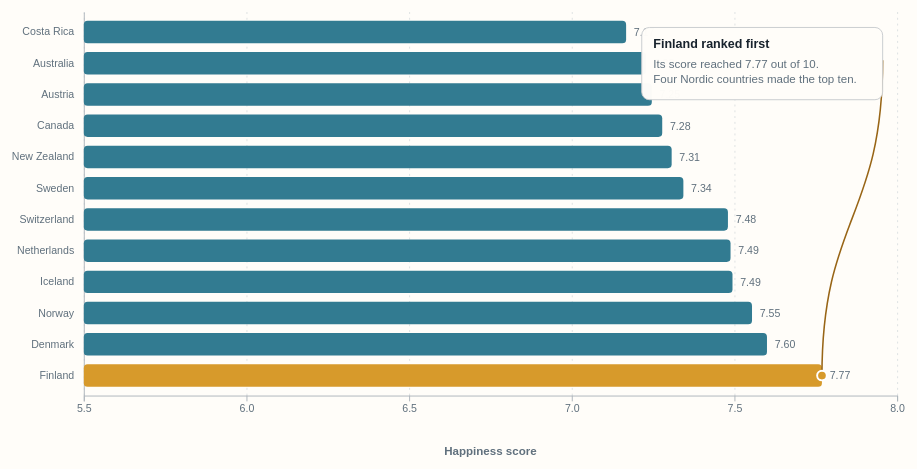
D3 v7 page, settled after 480 driven frames (8 s of simulated time); the page loaded 1 data file(s).


// ── script.js
const state = {
  page: 0,
  selectedFactor: "gdp",
  selectedCountry: "United States",
  selectedYear: 2019
};

const factorNames = {
  gdp: "GDP per person",
  support: "Social support",
  health: "Healthy life expectancy",
  freedom: "Freedom to make life choices",
  generosity: "Generosity",
  corruption: "Perceptions of corruption"
};

const pages = [
  {
    label: "THE LEADERS",
    title: "Northern Europe leads the 2019 ranking",
    copy: "Finland recorded the highest happiness score in 2019. Most countries near the top also ranked highly in social support, health, freedom, and trust."
  },
  {
    label: "THE CONDITIONS",
    title: "Income matters, but it does not tell the whole story",
    copy: "Countries with stronger economies usually report higher happiness. Still, countries with similar economic scores can have very different results because other parts of life also matter."
  },
  {
    label: "COUNTRY EXPLORATION",
    title: "Happiness can move in different directions over time",
    copy: "Choose a country and a measure to compare its happiness score with one condition from 2015 through 2019. Hover over a point to view the exact values."
  }
];

const svg = d3.select("#chart");
const tooltip = d3.select("#tooltip");
const chartArea = document.querySelector("#chartArea");
let data;

d3.csv("happiness.csv", d => ({
  country: d.country,
  region: d.region,
  rank: +d.rank,
  score: +d.score,
  gdp: +d.gdp,
  support: +d.support,
  health: +d.health,
  freedom: +d.freedom,
  generosity: +d.generosity,
  corruption: +d.corruption,
  year: +d.year
})).then(rows => {
  data = rows;
  buildSteps();
  bindButtons();
  render();
}).catch(error => {
  d3.select("#storyTitle").text("The data could not be loaded");
  d3.select("#storyCopy").text("Open this page through a web server so the data file can load correctly.");
  console.error(error);
});

function dimensions() {
  const width = Math.max(720, chartArea.clientWidth);
  const height = window.innerWidth < 760 ? 480 : 510;
  const margin = { top: 34, right: 58, bottom: 78, left: 88 };
  return { width, height, margin, innerWidth: width - margin.left - margin.right, innerHeight: height - margin.top - margin.bottom };
}

function resetChart() {
  const size = dimensions();
  svg.attr("viewBox", `0 0 ${size.width} ${size.height}`);
  svg.selectAll("*").remove();
  tooltip.style("opacity", 0);
  return { size, group: svg.append("g").attr("transform", `translate(${size.margin.left},${size.margin.top})`) };
}

function buildSteps() {
  d3.select("#steps").selectAll("button")
    .data(pages)
    .join("button")
    .attr("aria-label", (_, index) => `Open section ${index + 1}`)
    .on("click", (_, index) => { state.page = index; render(); });
}

function bindButtons() {
  d3.select("#previous").on("click", () => {
    if (state.page > 0) { state.page -= 1; render(); }
  });
  d3.select("#continue").on("click", () => {
    if (state.page < pages.length - 1) { state.page += 1; render(); }
  });
  window.addEventListener("resize", delay(render, 140));
}

function render() {
  const page = pages[state.page];
  d3.select("#sectionLabel").text(page.label);
  d3.select("#storyTitle").text(page.title);
  d3.select("#storyCopy").text(page.copy);
  d3.select("#controls").html("");
  d3.select("#previous").property("disabled", state.page === 0);
  d3.select("#continue").property("disabled", state.page === pages.length - 1)
    .text(state.page === pages.length - 1 ? "Explore above" : "Continue");
  d3.select("#steps").selectAll("button").classed("active", (_, index) => index === state.page);
  if (state.page === 0) drawRanking();
  if (state.page === 1) drawFactors();
  if (state.page === 2) drawCountryHistory();
}

function drawRanking() {
  const { size, group } = resetChart();
  const top = data.filter(d => d.year === 2019).sort((a, b) => d3.ascending(a.rank, b.rank)).slice(0, 12).reverse();
  const x = d3.scaleLinear().domain([5.5, 8]).range([0, size.innerWidth]);
  const y = d3.scaleBand().domain(top.map(d => d.country)).range([0, size.innerHeight]).padding(.28);

  group.append("g").attr("class", "grid").attr("transform", `translate(0,${size.innerHeight})`)
    .call(d3.axisBottom(x).ticks(5).tickSize(-size.innerHeight).tickFormat(""));
  group.append("g").attr("class", "axis").call(d3.axisLeft(y).tickSize(0).tickPadding(10));
  group.append("g").attr("class", "axis").attr("transform", `translate(0,${size.innerHeight})`)
    .call(d3.axisBottom(x).ticks(5));
  axisLabels(group, size, "Happiness score", "");

  group.selectAll(".bar").data(top).join("rect")
    .attr("class", "bar")
    .attr("x", x(5.5)).attr("y", d => y(d.country))
    .attr("width", d => x(d.score) - x(5.5)).attr("height", y.bandwidth())
    .attr("rx", 4).attr("fill", d => d.country === "Finland" ? "#d79a2b" : "#327b91");

  group.selectAll(".scoreLabel").data(top).join("text")
    .attr("x", d => x(d.score) + 8).attr("y", d => y(d.country) + y.bandwidth() / 2 + 4)
    .attr("fill", "#60707d").attr("font-size", 11).text(d => d.score.toFixed(2));

  const finland = top.find(d => d.country === "Finland");
  addAnnotation(group, {
    x: x(finland.score), y: y(finland.country) + y.bandwidth() / 2,
    boxX: Math.max(340, size.innerWidth - 265), boxY: 16, width: 250,
    title: "Finland ranked first",
    lines: ["Its score reached 7.77 out of 10.", "Four Nordic countries made the top ten."]
  });
}

function drawFactors() {
  const controlsNode = document.querySelector("#controls");
  controlsNode.replaceChildren();
  const controls = d3.select(controlsNode);
  controls.append("label").attr("class", "controlLabel").attr("for", "factorSelect").text("Choose a condition");
  const select = controls.append("select").attr("id", "factorSelect");
  select.selectAll("option").data(Object.entries(factorNames)).join("option")
    .attr("value", d => d[0]).property("selected", d => d[0] === state.selectedFactor).text(d => d[1]);
  select.on("change", event => { state.selectedFactor = event.target.value; render(); });

  const { size, group } = resetChart();
  const rows = data.filter(d => d.year === 2019 && Number.isFinite(d[state.selectedFactor]));
  const x = d3.scaleLinear().domain(d3.extent(rows, d => d[state.selectedFactor])).nice().range([0, size.innerWidth]);
  const y = d3.scaleLinear().domain([2.5, 8]).range([size.innerHeight, 0]);

  group.append("g").attr("class", "grid").attr("transform", `translate(0,${size.innerHeight})`)
    .call(d3.axisBottom(x).ticks(6).tickSize(-size.innerHeight).tickFormat(""));
  group.append("g").attr("class", "grid").call(d3.axisLeft(y).ticks(6).tickSize(-size.innerWidth).tickFormat(""));
  group.append("g").attr("class", "axis").attr("transform", `translate(0,${size.innerHeight})`).call(d3.axisBottom(x).ticks(6));
  group.append("g").attr("class", "axis").call(d3.axisLeft(y).ticks(6));
  axisLabels(group, size, factorNames[state.selectedFactor], "Happiness score");

  const regression = linearRegression(rows.map(d => [d[state.selectedFactor], d.score]));
  const domain = x.domain();
  group.append("line")
    .attr("x1", x(domain[0])).attr("x2", x(domain[1]))
    .attr("y1", y(regression.intercept + regression.slope * domain[0]))
    .attr("y2", y(regression.intercept + regression.slope * domain[1]))
    .attr("stroke", "#986516").attr("stroke-width", 2).attr("stroke-dasharray", "7 5");

  const points = group.selectAll(".point").data(rows).join("circle")
    .attr("class", "point").attr("cx", d => x(d[state.selectedFactor])).attr("cy", d => y(d.score))
    .attr("r", 4.5).attr("fill", "#327b91").attr("fill-opacity", .68).attr("stroke", "white").attr("stroke-width", .8);
  addTooltip(points, d => `<strong>${d.country}</strong><br>${factorNames[state.selectedFactor]}: ${d[state.selectedFactor].toFixed(3)}<br>Happiness score: ${d.score.toFixed(3)}`);

  const correlation = d3.correlation ? d3.correlation(rows, d => d[state.selectedFactor], d => d.score) : pearson(rows.map(d => d[state.selectedFactor]), rows.map(d => d.score));
  const standout = rows.map(d => ({...d, residual: d.score - (regression.intercept + regression.slope * d[state.selectedFactor])})).sort((a,b) => d3.descending(a.residual,b.residual))[0];
  addAnnotation(group, {
    x: x(standout[state.selectedFactor]), y: y(standout.score),
    boxX: 18, boxY: 18, width: 266,
    title: `${standout.country} exceeds the trend`,
    lines: [`Its happiness score is higher than`, `this condition alone would predict.`]
  });
}

function drawCountryHistory() {
  const controlsNode = document.querySelector("#controls");
  controlsNode.replaceChildren();

  const available = Array.from(d3.group(data, d => d.country), ([country, rows]) => ({country, count: rows.length}))
    .filter(d => d.count === 5).map(d => d.country).sort(d3.ascending);
  if (!available.includes(state.selectedCountry)) state.selectedCountry = available[0];

  const controls = d3.select(controlsNode);
  controls.append("label").attr("class", "controlLabel").attr("for", "countrySelect").text("Choose a country");
  const countrySelect = controls.append("select").attr("id", "countrySelect");
  countrySelect.selectAll("option").data(available).join("option")
    .attr("value", d => d).property("selected", d => d === state.selectedCountry).text(d => d);
  countrySelect.on("change", event => { state.selectedCountry = event.target.value; render(); });

  controls.append("label").attr("class", "controlLabel").attr("for", "metricSelect").text("Choose a condition");
  const metricSelect = controls.append("select").attr("id", "metricSelect");
  metricSelect.selectAll("option").data(Object.entries(factorNames)).join("option")
    .attr("value", d => d[0]).property("selected", d => d[0] === state.selectedFactor).text(d => d[1]);
  metricSelect.on("change", event => { state.selectedFactor = event.target.value; render(); });

  const { size, group } = resetChart();
  const rows = data.filter(d => d.country === state.selectedCountry).sort((a,b) => d3.ascending(a.year,b.year));
  const x = d3.scalePoint().domain(rows.map(d => d.year)).range([0, size.innerWidth]).padding(.35);
  const yScore = d3.scaleLinear().domain([0, 8]).range([size.innerHeight, 0]);
  const factorExtent = d3.extent(rows, d => d[state.selectedFactor]);
  const padding = Math.max((factorExtent[1] - factorExtent[0]) * .3, .08);
  const yFactor = d3.scaleLinear().domain([Math.max(0, factorExtent[0] - padding), factorExtent[1] + padding]).nice().range([size.innerHeight, 0]);

  group.append("g").attr("class", "grid").call(d3.axisLeft(yScore).ticks(6).tickSize(-size.innerWidth).tickFormat(""));
  group.append("g").attr("class", "axis").attr("transform", `translate(0,${size.innerHeight})`).call(d3.axisBottom(x).tickFormat(d3.format("d")));
  group.append("g").attr("class", "axis").call(d3.axisLeft(yScore).ticks(6));
  group.append("g").attr("class", "axis").attr("transform", `translate(${size.innerWidth},0)`).call(d3.axisRight(yFactor).ticks(6));
  axisLabels(group, size, "Year", "Happiness score");
  group.append("text").attr("class", "axisLabel").attr("transform", "rotate(90)")
    .attr("x", size.innerHeight / 2).attr("y", -size.innerWidth - 48).attr("text-anchor", "middle").text(factorNames[state.selectedFactor]);

  const scoreLine = d3.line().x(d => x(d.year)).y(d => yScore(d.score));
  const factorLine = d3.line().x(d => x(d.year)).y(d => yFactor(d[state.selectedFactor]));
  group.append("path").datum(rows).attr("fill", "none").attr("stroke", "#d79a2b").attr("stroke-width", 3).attr("d", scoreLine);
  group.append("path").datum(rows).attr("fill", "none").attr("stroke", "#327b91").attr("stroke-width", 3).attr("d", factorLine);

  const scorePoints = group.selectAll(".scorePoint").data(rows).join("circle")
    .attr("class", "point scorePoint").attr("cx", d => x(d.year)).attr("cy", d => yScore(d.score)).attr("r", 5).attr("fill", "#d79a2b").attr("stroke", "white").attr("stroke-width", 1.2);
  const factorPoints = group.selectAll(".factorPoint").data(rows).join("circle")
    .attr("class", "point factorPoint").attr("cx", d => x(d.year)).attr("cy", d => yFactor(d[state.selectedFactor])).attr("r", 5).attr("fill", "#327b91").attr("stroke", "white").attr("stroke-width", 1.2);
  addTooltip(scorePoints, d => `<strong>${state.selectedCountry}, ${d.year}</strong><br>Happiness score: ${d.score.toFixed(3)}`);
  addTooltip(factorPoints, d => `<strong>${state.selectedCountry}, ${d.year}</strong><br>${factorNames[state.selectedFactor]}: ${d[state.selectedFactor].toFixed(3)}`);

  legend(group, [{label: "Happiness score", color: "#d79a2b"}, {label: factorNames[state.selectedFactor], color: "#327b91"}], 10, 8);
  const start = rows[0], end = rows[rows.length - 1];
  const change = end.score - start.score;
  addAnnotation(group, {
    x: x(end.year), y: yScore(end.score), boxX: Math.max(18, size.innerWidth - 290), boxY: 18, width: 275,
    title: `${state.selectedCountry} changed ${d3.format("+.2f")(change)} points`,
    lines: ["The line shows the movement in its", "reported happiness score since 2015."]
  });
}

function addTooltip(selection, content) {
  selection.on("mouseenter", function(event, d) {
    d3.select(this).attr("r", 7);
    const bounds = chartArea.getBoundingClientRect();
    tooltip.style("opacity", 1).html(content(d))
      .style("left", `${event.clientX - bounds.left}px`).style("top", `${event.clientY - bounds.top}px`);
  }).on("mousemove", function(event) {
    const bounds = chartArea.getBoundingClientRect();
    tooltip.style("left", `${event.clientX - bounds.left}px`).style("top", `${event.clientY - bounds.top}px`);
  }).on("mouseleave", function() {
    d3.select(this).attr("r", 4.5);
    tooltip.style("opacity", 0);
  });
}

function addAnnotation(group, item) {
  const annotation = group.append("g");
  const endX = item.boxX < item.x ? item.boxX + item.width : item.boxX;
  const endY = item.boxY + 34;
  annotation.append("path").attr("class", "annotationLine")
    .attr("d", `M${item.x},${item.y} C${item.x},${(item.y + endY) / 2} ${endX},${(item.y + endY) / 2} ${endX},${endY}`);
  annotation.append("circle").attr("class", "annotationDot").attr("cx", item.x).attr("cy", item.y).attr("r", 5);
  annotation.append("rect").attr("class", "annotationBox").attr("x", item.boxX).attr("y", item.boxY)
    .attr("width", item.width).attr("height", 43 + item.lines.length * 16).attr("rx", 8);
  annotation.append("text").attr("class", "annotationTitle").attr("x", item.boxX + 12).attr("y", item.boxY + 21).text(item.title);
  item.lines.forEach((line, index) => annotation.append("text").attr("class", "annotationCopy")
    .attr("x", item.boxX + 12).attr("y", item.boxY + 42 + index * 16).text(line));
}

function legend(group, items, x, y) {
  const key = group.append("g").attr("transform", `translate(${x},${y})`);
  items.forEach((item, index) => {
    key.append("line").attr("x1", 0).attr("x2", 22).attr("y1", index * 22 + 5).attr("y2", index * 22 + 5)
      .attr("stroke", item.color).attr("stroke-width", 3);
    key.append("text").attr("x", 29).attr("y", index * 22 + 9).attr("fill", "#60707d").attr("font-size", 12).text(item.label);
  });
}

function axisLabels(group, size, xLabel, yLabel) {
  if (xLabel) group.append("text").attr("class", "axisLabel").attr("x", size.innerWidth / 2).attr("y", size.innerHeight + 62).attr("text-anchor", "middle").text(xLabel);
  if (yLabel) group.append("text").attr("class", "axisLabel").attr("transform", "rotate(-90)").attr("x", -size.innerHeight / 2).attr("y", -64).attr("text-anchor", "middle").text(yLabel);
}

function linearRegression(points) {
  const meanX = d3.mean(points, d => d[0]);
  const meanY = d3.mean(points, d => d[1]);
  const numerator = d3.sum(points, d => (d[0] - meanX) * (d[1] - meanY));
  const denominator = d3.sum(points, d => Math.pow(d[0] - meanX, 2));
  const slope = numerator / denominator;
  return { slope, intercept: meanY - slope * meanX };
}

function pearson(xs, ys) {
  const mx = d3.mean(xs), my = d3.mean(ys);
  const top = d3.sum(xs, (x, i) => (x - mx) * (ys[i] - my));
  const bottom = Math.sqrt(d3.sum(xs, x => Math.pow(x - mx, 2)) * d3.sum(ys, y => Math.pow(y - my, 2)));
  return top / bottom;
}

function delay(fn, wait) {
  let timer;
  return (...args) => { clearTimeout(timer); timer = setTimeout(() => fn(...args), wait); };
}

### data: happiness.csv
country, region, rank, score, gdp, support, health, freedom, generosity, corruption, year
Switzerland, Western Europe, 1, 7.587, 1.397, 1.35, 0.9414, 0.6656, 0.2968, 0.4198, 2015
Iceland, Western Europe, 2, 7.561, 1.302, 1.402, 0.9478, 0.6288, 0.4363, 0.1414, 2015
Denmark, Western Europe, 3, 7.527, 1.325, 1.361, 0.8746, 0.6494, 0.3414, 0.4836, 2015
Norway, Western Europe, 4, 7.522, 1.459, 1.331, 0.8852, 0.6697, 0.347, 0.365, 2015
Canada, North America, 5, 7.427, 1.326, 1.323, 0.9056, 0.633, 0.4581, 0.3296, 2015
Finland, Western Europe, 6, 7.406, 1.29, 1.318, 0.8891, 0.6417, 0.2335, 0.4137, 2015
Netherlands, Western Europe, 7, 7.378, 1.329, 1.28, 0.8928, 0.6158, 0.4761, 0.3181, 2015
Sweden, Western Europe, 8, 7.364, 1.332, 1.289, 0.9109, 0.6598, 0.3626, 0.4384, 2015
New Zealand, Australia and New Zealand, 9, 7.286, 1.25, 1.32, 0.9084, 0.6394, 0.475, 0.4292, 2015
Australia, Australia and New Zealand, 10, 7.284, 1.334, 1.309, 0.9316, 0.6512, 0.4356, 0.3564, 2015
Israel, Middle East and Northern Africa, 11, 7.278, 1.229, 1.224, 0.9139, 0.4132, 0.3317, 0.07785, 2015
Costa Rica, Latin America and Caribbean, 12, 7.226, 0.9558, 1.238, 0.8603, 0.6338, 0.255, 0.1058, 2015
Austria, Western Europe, 13, 7.2, 1.337, 1.297, 0.8904, 0.6243, 0.3309, 0.1868, 2015
Mexico, Latin America and Caribbean, 14, 7.187, 1.021, 0.9145, 0.8144, 0.4818, 0.1407, 0.2131, 2015
United States, North America, 15, 7.119, 1.395, 1.247, 0.8618, 0.546, 0.4011, 0.1589, 2015
Brazil, Latin America and Caribbean, 16, 6.983, 0.9812, 1.233, 0.697, 0.4905, 0.1457, 0.1752, 2015
Luxembourg, Western Europe, 17, 6.946, 1.564, 1.22, 0.9189, 0.6158, 0.2803, 0.378, 2015
Ireland, Western Europe, 18, 6.94, 1.336, 1.369, 0.8953, 0.6178, 0.459, 0.287, 2015
Belgium, Western Europe, 19, 6.937, 1.308, 1.286, 0.8967, 0.5845, 0.2225, 0.2254, 2015
United Arab Emirates, Middle East and Northern Africa, 20, 6.901, 1.427, 1.126, 0.8093, 0.6416, 0.2643, 0.3858, 2015
United Kingdom, Western Europe, 21, 6.867, 1.266, 1.285, 0.9094, 0.5962, 0.5191, 0.3207, 2015
Oman, Middle East and Northern Africa, 22, 6.853, 1.36, 1.082, 0.7628, 0.6327, 0.2154, 0.3252, 2015
Venezuela, Latin America and Caribbean, 23, 6.81, 1.044, 1.256, 0.7205, 0.4291, 0.05841, 0.1107, 2015
Singapore, Southeastern Asia, 24, 6.798, 1.522, 1.02, 1.025, 0.5425, 0.311, 0.4921, 2015
Panama, Latin America and Caribbean, 25, 6.786, 1.064, 1.198, 0.7966, 0.5421, 0.2443, 0.0927, 2015
Germany, Western Europe, 26, 6.75, 1.328, 1.299, 0.8919, 0.6148, 0.2821, 0.2184, 2015
Chile, Latin America and Caribbean, 27, 6.67, 1.107, 1.124, 0.8586, 0.4413, 0.3336, 0.1287, 2015
Qatar, Middle East and Northern Africa, 28, 6.611, 1.69, 1.079, 0.7973, 0.6404, 0.3257, 0.5221, 2015
France, Western Europe, 29, 6.575, 1.278, 1.26, 0.9458, 0.5501, 0.1233, 0.2065, 2015
Argentina, Latin America and Caribbean, 30, 6.574, 1.054, 1.248, 0.7872, 0.4497, 0.1145, 0.08484, 2015
Czech Republic, Central and Eastern Europe, 31, 6.505, 1.179, 1.206, 0.8448, 0.4636, 0.1069, 0.02652, 2015
Uruguay, Latin America and Caribbean, 32, 6.485, 1.062, 1.209, 0.8116, 0.6036, 0.2324, 0.2456, 2015
Colombia, Latin America and Caribbean, 33, 6.477, 0.9186, 1.24, 0.6908, 0.5347, 0.184, 0.0512, 2015
Thailand, Southeastern Asia, 34, 6.455, 0.9669, 1.265, 0.7385, 0.5566, 0.5763, 0.03187, 2015
Saudi Arabia, Middle East and Northern Africa, 35, 6.411, 1.395, 1.084, 0.7202, 0.3105, 0.1371, 0.3252, 2015
Spain, Western Europe, 36, 6.329, 1.23, 1.314, 0.9556, 0.4595, 0.1823, 0.06398, 2015
Malta, Western Europe, 37, 6.302, 1.207, 1.302, 0.8872, 0.6037, 0.5175, 0.1359, 2015
Taiwan, Eastern Asia, 38, 6.298, 1.291, 1.076, 0.8753, 0.3974, 0.2538, 0.08129, 2015
Kuwait, Middle East and Northern Africa, 39, 6.295, 1.554, 1.166, 0.7249, 0.555, 0.1623, 0.2561, 2015
Suriname, Latin America and Caribbean, 40, 6.269, 0.9953, 0.972, 0.6082, 0.5966, 0.1699, 0.1363, 2015
Trinidad and Tobago, Latin America and Caribbean, 41, 6.168, 1.212, 1.184, 0.6148, 0.5588, 0.3184, 0.0114, 2015
El Salvador, Latin America and Caribbean, 42, 6.13, 0.7645, 1.025, 0.6774, 0.4035, 0.1069, 0.1178, 2015
Guatemala, Latin America and Caribbean, 43, 6.123, 0.7455, 1.044, 0.6442, 0.5773, 0.2749, 0.09472, 2015
Uzbekistan, Central and Eastern Europe, 44, 6.003, 0.6324, 1.34, 0.5977, 0.6582, 0.2284, 0.3083, 2015
Slovakia, Central and Eastern Europe, 45, 5.995, 1.169, 1.27, 0.789, 0.3175, 0.1689, 0.03431, 2015
Japan, Eastern Asia, 46, 5.987, 1.271, 1.257, 0.9911, 0.4961, 0.1071, 0.1806, 2015
South Korea, Eastern Asia, 47, 5.984, 1.245, 0.9577, 0.9654, 0.3321, 0.1856, 0.07857, 2015
Ecuador, Latin America and Caribbean, 48, 5.975, 0.864, 0.999, 0.7907, 0.4857, 0.1154, 0.1809, 2015
Bahrain, Middle East and Northern Africa, 49, 5.96, 1.324, 1.216, 0.7472, 0.4549, 0.1736, 0.306, 2015
Italy, Western Europe, 50, 5.948, 1.251, 1.198, 0.9545, 0.2624, 0.2282, 0.02901, 2015
Bolivia, Latin America and Caribbean, 51, 5.89, 0.6813, 0.9784, 0.5392, 0.5741, 0.2054, 0.088, 2015
Moldova, Central and Eastern Europe, 52, 5.889, 0.5945, 1.015, 0.6183, 0.3282, 0.2095, 0.01615, 2015
Paraguay, Latin America and Caribbean, 53, 5.878, 0.7599, 1.305, 0.661, 0.539, 0.3424, 0.08242, 2015
Kazakhstan, Central and Eastern Europe, 54, 5.855, 1.123, 1.122, 0.6437, 0.5165, 0.1183, 0.08454, 2015
Slovenia, Central and Eastern Europe, 55, 5.848, 1.185, 1.274, 0.8734, 0.6086, 0.2533, 0.03787, 2015
Lithuania, Central and Eastern Europe, 56, 5.833, 1.147, 1.257, 0.7313, 0.2134, 0.02641, 0.01031, 2015
Nicaragua, Latin America and Caribbean, 57, 5.828, 0.5933, 1.142, 0.7431, 0.5547, 0.2782, 0.1932, 2015
Peru, Latin America and Caribbean, 58, 5.824, 0.9002, 0.9746, 0.7302, 0.415, 0.1498, 0.05989, 2015
Belarus, Central and Eastern Europe, 59, 5.813, 1.032, 1.233, 0.7361, 0.3794, 0.1105, 0.1909, 2015
Poland, Central and Eastern Europe, 60, 5.791, 1.126, 1.279, 0.779, 0.5312, 0.1676, 0.04212, 2015
... 722 more rows